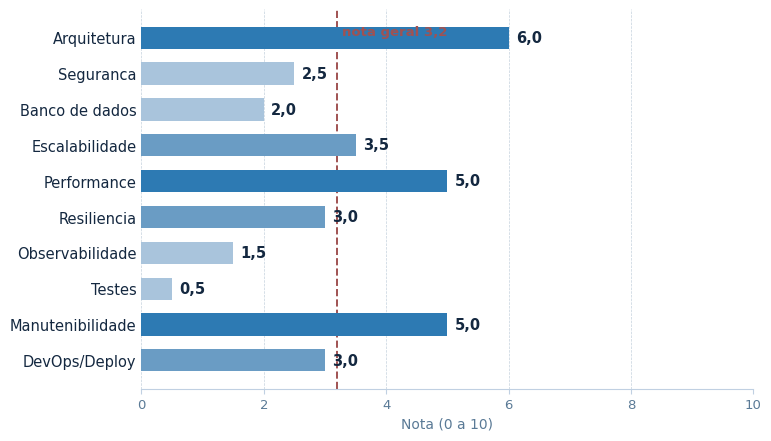

Recreate this plot in Python. (Note: this script raises an exception after producing the figure.)
"""Gera o grafico de notas por pilar (auditoria Simulados Policiais Pro)."""
import matplotlib
matplotlib.use('Agg')
import matplotlib.font_manager as fm
fm.fontManager.addfont('/usr/share/fonts/truetype/dejavu/DejaVuSans.ttf')

import matplotlib.pyplot as plt

plt.rcParams['font.sans-serif'] = ['DejaVu Sans']
plt.rcParams['axes.unicode_minus'] = False

# Template 07 body palette (fixa)
ACCENT = '#2d7ab3'
HEADER = '#1a4a7a'
TEXT = '#142840'
MUTED = '#5a7a96'
BORDER = '#c0d0e2'
BAND = '#edf2f9'

pilares = [
    'Arquitetura', 'Seguranca', 'Banco de dados', 'Escalabilidade',
    'Performance', 'Resiliencia', 'Observabilidade', 'Testes',
    'Manutenibilidade', 'DevOps/Deploy',
]
notas = [6.0, 2.5, 2.0, 3.5, 5.0, 3.0, 1.5, 0.5, 5.0, 3.0]

# Manter familia de cor unica; intensidade pela nota (mesma matiz)
def cor(n):
    if n >= 5.0:
        return ACCENT
    if n >= 3.0:
        return '#6a9cc4'
    return '#a9c4dc'

fig, ax = plt.subplots(figsize=(7.6, 4.3), dpi=220, constrained_layout=True)
y = range(len(pilares))[::-1]
bars = ax.barh(list(y), notas, height=0.62, color=[cor(n) for n in notas], edgecolor='none', zorder=3)

# valores ao lado de cada barra
for yi, n in zip(y, notas):
    ax.text(n + 0.12, yi, f'{n:.1f}'.replace('.', ','), va='center', ha='left',
            fontsize=10.5, color=TEXT, fontweight='bold', zorder=4)

ax.set_yticks(list(y))
ax.set_yticklabels(pilares, fontsize=10.5, color=TEXT)
ax.set_xlim(0, 10)
ax.set_xticks(range(0, 11, 2))
ax.set_xticklabels([str(i) for i in range(0, 11, 2)], fontsize=9.5, color=MUTED)
ax.set_xlabel('Nota (0 a 10)', fontsize=10, color=MUTED)

ax.spines['top'].set_visible(False)
ax.spines['right'].set_visible(False)
ax.spines['left'].set_visible(False)
ax.spines['bottom'].set_color(BORDER)
ax.tick_params(axis='y', length=0)
ax.tick_params(axis='x', color=BORDER)
ax.grid(axis='x', linestyle='--', linewidth=0.5, alpha=0.25, color=HEADER, zorder=0)
ax.axvline(3.2, color='#a05252', linewidth=1.4, linestyle='--', zorder=2)
ax.text(3.28, 9.35, 'nota geral 3,2', fontsize=9.5, color='#a05252', fontweight='bold', va='top')

fig.savefig('/home/z/my-project/scripts/audit_scores.png', facecolor='white')
print('OK audit_scores.png')
